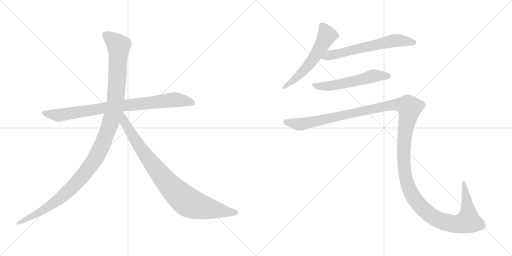
t = 0.00 s
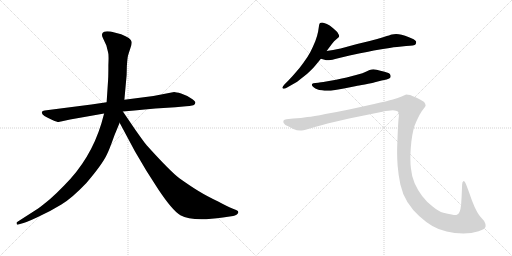
t = 5.34 s
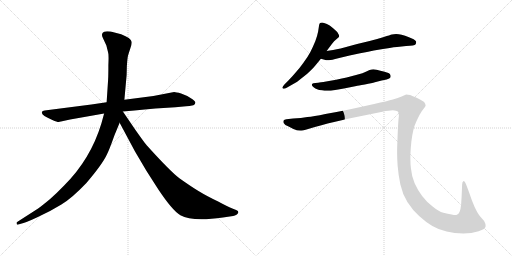
t = 5.59 s
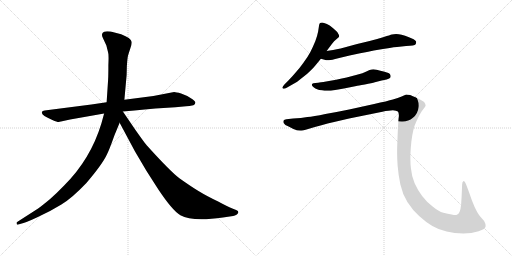
t = 5.83 s
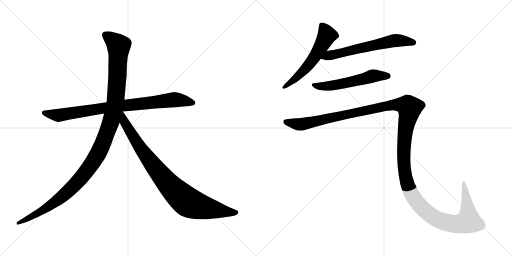
t = 6.08 s
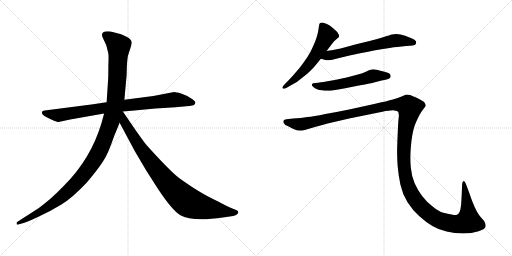
t = 6.85 s

The animated SVG that drew these frames (rendered in a browser with its animation timeline set to each time). Animation: 7 CSS @keyframes rules; one cycle of 6.85 s.

<svg version="1.1" viewBox="0 0 2048 1024" xmlns="http://www.w3.org/2000/svg">
  <g stroke="lightgray" stroke-dasharray="1,1" stroke-width="1" transform="scale(4, 4)">
    <line x1="0" y1="0" x2="256" y2="256"></line>
    <line x1="256" y1="0" x2="0" y2="256"></line>
    <line x1="128" y1="0" x2="128" y2="256"></line>
    <line x1="0" y1="128" x2="256" y2="128"></line>
    <line x1="256" y1="0" x2="512" y2="256"></line>
    <line x1="512" y1="0" x2="256" y2="256"></line>
    <line x1="384" y1="0" x2="384" y2="256"></line>
    <line x1="256" y1="128" x2="512" y2="128"></line>
  </g>
<g transform="scale(1, -1) translate(0, -850)">
   <style type="text/css">
    @keyframes keyframes0 {
      from {
       stroke: black;
       stroke-dashoffset: 858;
       stroke-width: 128;
       }
       74% {
       animation-timing-function: step-end;
       stroke: black;
       stroke-dashoffset: 0;
       stroke-width: 128;
       }
       to {
       stroke: black;
       stroke-width: 1024;
       }
       }
       #make-me-a-hanzi-animation-0 {
         animation: keyframes0 0.948242s both;
         animation-delay: 0.000000s;
         animation-timing-function: linear;
       }
    @keyframes keyframes1 {
      from {
       stroke: black;
       stroke-dashoffset: 1197;
       stroke-width: 128;
       }
       80% {
       animation-timing-function: step-end;
       stroke: black;
       stroke-dashoffset: 0;
       stroke-width: 128;
       }
       to {
       stroke: black;
       stroke-width: 1024;
       }
       }
       #make-me-a-hanzi-animation-1 {
         animation: keyframes1 1.224121s both;
         animation-delay: 0.948242s;
         animation-timing-function: linear;
       }
    @keyframes keyframes2 {
      from {
       stroke: black;
       stroke-dashoffset: 899;
       stroke-width: 128;
       }
       75% {
       animation-timing-function: step-end;
       stroke: black;
       stroke-dashoffset: 0;
       stroke-width: 128;
       }
       to {
       stroke: black;
       stroke-width: 1024;
       }
       }
       #make-me-a-hanzi-animation-2 {
         animation: keyframes2 0.981608s both;
         animation-delay: 2.172363s;
         animation-timing-function: linear;
       }
    @keyframes keyframes3 {
      from {
       stroke: black;
       stroke-dashoffset: 577;
       stroke-width: 128;
       }
       65% {
       animation-timing-function: step-end;
       stroke: black;
       stroke-dashoffset: 0;
       stroke-width: 128;
       }
       to {
       stroke: black;
       stroke-width: 1024;
       }
       }
       #make-me-a-hanzi-animation-3 {
         animation: keyframes3 0.719564s both;
         animation-delay: 3.153971s;
         animation-timing-function: linear;
       }
    @keyframes keyframes4 {
      from {
       stroke: black;
       stroke-dashoffset: 630;
       stroke-width: 128;
       }
       67% {
       animation-timing-function: step-end;
       stroke: black;
       stroke-dashoffset: 0;
       stroke-width: 128;
       }
       to {
       stroke: black;
       stroke-width: 1024;
       }
       }
       #make-me-a-hanzi-animation-4 {
         animation: keyframes4 0.762695s both;
         animation-delay: 3.873535s;
         animation-timing-function: linear;
       }
    @keyframes keyframes5 {
      from {
       stroke: black;
       stroke-dashoffset: 562;
       stroke-width: 128;
       }
       65% {
       animation-timing-function: step-end;
       stroke: black;
       stroke-dashoffset: 0;
       stroke-width: 128;
       }
       to {
       stroke: black;
       stroke-width: 1024;
       }
       }
       #make-me-a-hanzi-animation-5 {
         animation: keyframes5 0.707357s both;
         animation-delay: 4.636230s;
         animation-timing-function: linear;
       }
    @keyframes keyframes6 {
      from {
       stroke: black;
       stroke-dashoffset: 1545;
       stroke-width: 128;
       }
       83% {
       animation-timing-function: step-end;
       stroke: black;
       stroke-dashoffset: 0;
       stroke-width: 128;
       }
       to {
       stroke: black;
       stroke-width: 1024;
       }
       }
       #make-me-a-hanzi-animation-6 {
         animation: keyframes6 1.507324s both;
         animation-delay: 5.343587s;
         animation-timing-function: linear;
       }
</style>
<path d="M 365.5 432.0 L 178.5 408.0 Q 169.5 407.0 167.5 402.0 Q 163.5 389.0 209.5 370.0 Q 228.5 362.0 234.5 362.0 L 280.5 372.0 L 416.5 396.0 L 491.5 404.0 L 537.5 408.0 Q 578.5 413.0 621.5 416.0 L 701.5 421.0 L 744.5 425.0 Q 756.5 425.0 773.5 429.0 Q 780.5 432.0 781.5 439.0 Q 782.5 445.0 763.5 457.0 Q 745.5 469.0 724.5 476.0 Q 703.5 482.0 696.5 482.0 L 613.5 466.0 L 497.5 451.0 L 426.5 441.0 L 365.5 432.0 Z" fill="lightgray"></path> 
<path d="M 416.5 396.0 L 405.5 356.0 Q 362.5 214.0 257.5 109.0 Q 225.5 76.0 200.5 54.0 Q 165.5 25.0 152.5 16.0 L 68.5 -38.0 Q 65.5 -39.0 66.5 -45.0 Q 67.5 -50.0 73.5 -48.0 L 83.5 -45.0 Q 100.5 -42.0 151.5 -18.0 Q 203.5 6.0 245.5 32.0 Q 287.5 57.0 345.5 118.0 Q 410.5 194.0 428.5 234.0 Q 436.5 249.0 457.5 308.0 L 478.5 359.0 L 497.5 451.0 L 506.5 550.0 L 507.5 587.0 Q 509.5 616.0 511.5 625.0 Q 513.5 633.0 520.5 654.0 Q 528.5 674.0 526.5 683.0 Q 524.5 698.0 484.5 713.0 L 442.5 724.0 Q 422.5 726.0 416.5 723.0 Q 401.5 717.0 412.5 696.0 L 425.5 668.0 L 432.5 640.0 Q 435.5 632.0 433.5 590.0 Q 433.5 544.0 432.5 532.0 L 426.5 441.0 L 416.5 396.0 Z" fill="lightgray"></path> 
<path d="M 478.5 359.0 L 539.5 245.0 L 585.5 167.0 L 633.5 92.0 Q 689.5 8.0 721.5 -11.0 Q 769.5 -38.0 891.5 -20.0 L 932.5 -14.0 Q 939.5 -13.0 947.5 -8.0 Q 958.5 1.0 948.5 8.0 Q 945.5 10.0 929.5 16.0 Q 913.5 22.0 872.5 44.0 Q 826.5 66.0 795.5 85.0 Q 765.5 103.0 717.5 137.0 Q 680.5 165.0 588.5 267.0 Q 583.5 271.0 540.5 332.0 L 491.5 404.0 C 474.5 429.0 448.5 415.0 478.5 359.0 Z" fill="lightgray"></path> 
<path d="M 1306.5 646.0 L 1327.5 674.0 Q 1336.5 687.0 1345.5 693.0 Q 1354.5 700.0 1355.5 702.0 Q 1356.5 704.0 1356.5 706.0 Q 1356.5 710.0 1353.5 714.0 Q 1350.5 722.0 1341.5 729.0 Q 1333.5 737.0 1326.5 742.0 Q 1320.5 748.0 1307.5 754.0 Q 1294.5 760.0 1288.5 760.0 Q 1282.5 760.0 1280.5 758.0 Q 1277.5 756.0 1276.5 750.0 L 1272.5 724.0 Q 1269.5 708.0 1261.5 686.0 Q 1252.5 664.0 1241.5 642.0 Q 1229.5 620.0 1214.5 600.0 Q 1200.5 580.0 1182.5 560.0 Q 1164.5 539.0 1154.5 529.0 L 1138.5 513.0 Q 1129.5 503.0 1129.5 500.0 L 1129.5 499.0 Q 1130.5 496.0 1134.5 495.0 L 1135.5 495.0 Q 1139.5 495.0 1148.5 500.0 L 1176.5 516.0 Q 1185.5 520.0 1207.5 538.0 Q 1229.5 554.0 1240.5 566.0 Q 1252.5 577.0 1260.5 587.0 L 1283.5 615.0 L 1306.5 646.0 Z" fill="lightgray"></path> 
<path d="M 1283.5 615.0 L 1301.5 610.0 Q 1304.5 609.0 1309.5 609.0 Q 1315.5 609.0 1322.5 610.0 Q 1328.5 611.0 1340.5 614.0 Q 1352.5 618.0 1398.5 628.0 L 1440.5 637.0 Q 1467.5 642.0 1495.5 648.0 Q 1523.5 653.0 1558.5 658.0 Q 1593.5 664.0 1606.5 664.0 L 1624.5 666.0 Q 1658.5 667.0 1662.5 673.0 Q 1664.5 678.0 1664.5 681.0 L 1664.5 684.0 Q 1662.5 688.0 1654.5 693.0 Q 1646.5 697.0 1633.5 702.0 Q 1620.5 708.0 1606.5 711.0 Q 1594.5 714.0 1584.5 714.0 Q 1574.5 714.0 1567.5 712.0 Q 1560.5 710.0 1535.5 702.0 Q 1510.5 694.0 1478.5 686.0 L 1428.5 674.0 L 1362.5 656.0 Q 1346.5 653.0 1332.5 650.0 Q 1318.5 648.0 1306.5 646.0 C 1276.5 641.0 1254.5 623.0 1283.5 615.0 Z" fill="lightgray"></path> 
<path d="M 1546.5 532.0 Q 1559.5 536.0 1561.5 540.0 Q 1562.5 543.0 1562.5 545.0 Q 1562.5 549.0 1560.5 552.0 Q 1558.5 558.0 1538.5 563.0 Q 1520.5 568.0 1506.5 571.0 Q 1499.5 573.0 1493.5 573.0 Q 1489.5 573.0 1486.5 572.0 Q 1480.5 572.0 1465.5 564.0 Q 1450.5 557.0 1431.5 552.0 L 1386.5 540.0 Q 1359.5 534.0 1344.5 531.0 L 1304.5 524.0 Q 1280.5 520.0 1272.5 519.0 L 1261.5 518.0 Q 1251.5 517.0 1249.5 515.0 Q 1247.5 514.0 1247.5 511.0 L 1247.5 510.0 Q 1247.5 506.0 1254.5 501.0 Q 1261.5 496.0 1268.5 493.0 Q 1275.5 490.0 1287.5 489.0 Q 1298.5 487.0 1308.5 487.0 L 1313.5 487.0 Q 1322.5 487.0 1334.5 489.0 Q 1350.5 491.0 1375.5 496.0 L 1425.5 506.0 Q 1430.5 507.0 1459.5 512.0 Q 1488.5 518.0 1499.5 521.0 L 1526.5 528.0 L 1546.5 532.0 Z" fill="lightgray"></path> 
<path d="M 1145.5 373.0 Q 1136.5 372.0 1134.5 368.0 Q 1133.5 367.0 1133.5 364.0 Q 1133.5 362.0 1134.5 358.0 Q 1138.5 350.0 1154.5 344.0 L 1173.5 334.0 Q 1187.5 328.0 1200.5 328.0 L 1206.5 328.0 Q 1213.5 328.0 1222.5 331.0 L 1259.5 342.0 Q 1286.5 350.0 1310.5 356.0 L 1396.5 376.0 L 1529.5 403.0 Q 1556.5 409.0 1571.5 409.0 Q 1585.5 408.0 1591.5 404.0 Q 1595.5 400.0 1595.5 388.0 Q 1595.5 384.0 1594.5 378.0 Q 1592.5 358.0 1590.5 309.0 Q 1588.5 259.0 1588.5 252.0 L 1588.5 237.0 Q 1588.5 215.0 1590.5 187.0 Q 1593.5 150.0 1601.5 112.0 Q 1609.5 75.0 1629.5 42.0 Q 1650.5 9.0 1676.5 -14.0 Q 1702.5 -38.0 1729.5 -54.0 Q 1756.5 -70.0 1786.5 -76.0 Q 1817.5 -83.0 1853.5 -84.0 Q 1886.5 -84.0 1914.5 -75.0 Q 1942.5 -66.0 1942.5 -55.0 Q 1942.5 -44.0 1936.5 -34.0 L 1922.5 -18.0 Q 1911.5 -6.0 1898.5 22.0 Q 1886.5 49.0 1876.5 80.0 L 1864.5 112.0 Q 1859.5 126.0 1855.5 126.0 L 1854.5 126.0 Q 1848.5 124.0 1848.5 112.0 L 1846.5 64.0 L 1844.5 32.0 Q 1842.5 12.0 1838.5 3.0 Q 1834.5 -6.0 1827.5 -9.0 Q 1825.5 -10.0 1821.5 -10.0 Q 1816.5 -10.0 1806.5 -8.0 Q 1791.5 -6.0 1773.5 -1.0 Q 1754.5 4.0 1730.5 24.0 Q 1706.5 42.0 1688.5 66.0 Q 1670.5 90.0 1658.5 117.0 Q 1646.5 145.0 1643.5 178.0 Q 1641.5 194.0 1641.5 215.0 L 1641.5 229.0 Q 1642.5 258.0 1645.5 284.0 Q 1648.5 310.0 1653.5 330.0 Q 1658.5 350.0 1664.5 362.0 Q 1670.5 376.0 1678.5 391.0 Q 1686.5 406.0 1694.5 415.0 Q 1702.5 424.0 1702.5 428.0 Q 1702.5 434.0 1696.5 442.0 Q 1688.5 448.0 1668.5 458.0 Q 1648.5 467.0 1640.5 470.0 Q 1631.5 472.0 1624.5 472.0 Q 1620.5 470.0 1606.5 464.0 Q 1592.5 458.0 1571.5 452.0 Q 1550.5 446.0 1496.5 434.0 L 1396.5 412.0 Q 1348.5 402.0 1301.5 394.0 Q 1253.5 384.0 1229.5 382.0 Q 1205.5 378.0 1172.5 376.0 L 1145.5 373.0 Z" fill="lightgray"></path> 
      <clipPath id="make-me-a-hanzi-clip-0">
      <path d="M 365.5 432.0 L 178.5 408.0 Q 169.5 407.0 167.5 402.0 Q 163.5 389.0 209.5 370.0 Q 228.5 362.0 234.5 362.0 L 280.5 372.0 L 416.5 396.0 L 491.5 404.0 L 537.5 408.0 Q 578.5 413.0 621.5 416.0 L 701.5 421.0 L 744.5 425.0 Q 756.5 425.0 773.5 429.0 Q 780.5 432.0 781.5 439.0 Q 782.5 445.0 763.5 457.0 Q 745.5 469.0 724.5 476.0 Q 703.5 482.0 696.5 482.0 L 613.5 466.0 L 497.5 451.0 L 426.5 441.0 L 365.5 432.0 Z" fill="lightgray"></path>
      </clipPath>
      <path clip-path="url(#make-me-a-hanzi-clip-0)" d="M 175.5 400.0 L 235.5 389.0 L 493.5 428.0 L 697.5 451.0 L 771.5 439.0 " fill="none" id="make-me-a-hanzi-animation-0" stroke-dasharray="730 1460" stroke-linecap="round"></path>

      <clipPath id="make-me-a-hanzi-clip-1">
      <path d="M 416.5 396.0 L 405.5 356.0 Q 362.5 214.0 257.5 109.0 Q 225.5 76.0 200.5 54.0 Q 165.5 25.0 152.5 16.0 L 68.5 -38.0 Q 65.5 -39.0 66.5 -45.0 Q 67.5 -50.0 73.5 -48.0 L 83.5 -45.0 Q 100.5 -42.0 151.5 -18.0 Q 203.5 6.0 245.5 32.0 Q 287.5 57.0 345.5 118.0 Q 410.5 194.0 428.5 234.0 Q 436.5 249.0 457.5 308.0 L 478.5 359.0 L 497.5 451.0 L 506.5 550.0 L 507.5 587.0 Q 509.5 616.0 511.5 625.0 Q 513.5 633.0 520.5 654.0 Q 528.5 674.0 526.5 683.0 Q 524.5 698.0 484.5 713.0 L 442.5 724.0 Q 422.5 726.0 416.5 723.0 Q 401.5 717.0 412.5 696.0 L 425.5 668.0 L 432.5 640.0 Q 435.5 632.0 433.5 590.0 Q 433.5 544.0 432.5 532.0 L 426.5 441.0 L 416.5 396.0 Z" fill="lightgray"></path>
      </clipPath>
      <path clip-path="url(#make-me-a-hanzi-clip-1)" d="M 423.5 708.0 L 474.5 667.0 L 470.5 557.0 L 462.5 450.0 L 450.5 389.0 L 400.5 252.0 L 354.5 176.0 L 264.5 77.0 L 179.5 14.0 L 71.5 -43.0 " fill="none" id="make-me-a-hanzi-animation-1" stroke-dasharray="1069 2138" stroke-linecap="round"></path>

      <clipPath id="make-me-a-hanzi-clip-2">
      <path d="M 478.5 359.0 L 539.5 245.0 L 585.5 167.0 L 633.5 92.0 Q 689.5 8.0 721.5 -11.0 Q 769.5 -38.0 891.5 -20.0 L 932.5 -14.0 Q 939.5 -13.0 947.5 -8.0 Q 958.5 1.0 948.5 8.0 Q 945.5 10.0 929.5 16.0 Q 913.5 22.0 872.5 44.0 Q 826.5 66.0 795.5 85.0 Q 765.5 103.0 717.5 137.0 Q 680.5 165.0 588.5 267.0 Q 583.5 271.0 540.5 332.0 L 491.5 404.0 C 474.5 429.0 448.5 415.0 478.5 359.0 Z" fill="lightgray"></path>
      </clipPath>
      <path clip-path="url(#make-me-a-hanzi-clip-2)" d="M 490.5 395.0 L 497.5 361.0 L 583.5 227.0 L 656.5 133.0 L 726.5 61.0 L 762.5 36.0 L 804.5 22.0 L 944.5 0.0 " fill="none" id="make-me-a-hanzi-animation-2" stroke-dasharray="771 1542" stroke-linecap="round"></path>

      <clipPath id="make-me-a-hanzi-clip-3">
      <path d="M 1306.5 646.0 L 1327.5 674.0 Q 1336.5 687.0 1345.5 693.0 Q 1354.5 700.0 1355.5 702.0 Q 1356.5 704.0 1356.5 706.0 Q 1356.5 710.0 1353.5 714.0 Q 1350.5 722.0 1341.5 729.0 Q 1333.5 737.0 1326.5 742.0 Q 1320.5 748.0 1307.5 754.0 Q 1294.5 760.0 1288.5 760.0 Q 1282.5 760.0 1280.5 758.0 Q 1277.5 756.0 1276.5 750.0 L 1272.5 724.0 Q 1269.5 708.0 1261.5 686.0 Q 1252.5 664.0 1241.5 642.0 Q 1229.5 620.0 1214.5 600.0 Q 1200.5 580.0 1182.5 560.0 Q 1164.5 539.0 1154.5 529.0 L 1138.5 513.0 Q 1129.5 503.0 1129.5 500.0 L 1129.5 499.0 Q 1130.5 496.0 1134.5 495.0 L 1135.5 495.0 Q 1139.5 495.0 1148.5 500.0 L 1176.5 516.0 Q 1185.5 520.0 1207.5 538.0 Q 1229.5 554.0 1240.5 566.0 Q 1252.5 577.0 1260.5 587.0 L 1283.5 615.0 L 1306.5 646.0 Z" fill="lightgray"></path>
      </clipPath>
      <path clip-path="url(#make-me-a-hanzi-clip-3)" d="M 1286.5 750.0 L 1307.5 709.0 L 1273.5 646.0 L 1204.5 556.0 L 1134.5 500.0 " fill="none" id="make-me-a-hanzi-animation-3" stroke-dasharray="449 898" stroke-linecap="round"></path>

      <clipPath id="make-me-a-hanzi-clip-4">
      <path d="M 1283.5 615.0 L 1301.5 610.0 Q 1304.5 609.0 1309.5 609.0 Q 1315.5 609.0 1322.5 610.0 Q 1328.5 611.0 1340.5 614.0 Q 1352.5 618.0 1398.5 628.0 L 1440.5 637.0 Q 1467.5 642.0 1495.5 648.0 Q 1523.5 653.0 1558.5 658.0 Q 1593.5 664.0 1606.5 664.0 L 1624.5 666.0 Q 1658.5 667.0 1662.5 673.0 Q 1664.5 678.0 1664.5 681.0 L 1664.5 684.0 Q 1662.5 688.0 1654.5 693.0 Q 1646.5 697.0 1633.5 702.0 Q 1620.5 708.0 1606.5 711.0 Q 1594.5 714.0 1584.5 714.0 Q 1574.5 714.0 1567.5 712.0 Q 1560.5 710.0 1535.5 702.0 Q 1510.5 694.0 1478.5 686.0 L 1428.5 674.0 L 1362.5 656.0 Q 1346.5 653.0 1332.5 650.0 Q 1318.5 648.0 1306.5 646.0 C 1276.5 641.0 1254.5 623.0 1283.5 615.0 Z" fill="lightgray"></path>
      </clipPath>
      <path clip-path="url(#make-me-a-hanzi-clip-4)" d="M 1289.5 619.0 L 1581.5 688.0 L 1654.5 679.0 " fill="none" id="make-me-a-hanzi-animation-4" stroke-dasharray="502 1004" stroke-linecap="round"></path>

      <clipPath id="make-me-a-hanzi-clip-5">
      <path d="M 1546.5 532.0 Q 1559.5 536.0 1561.5 540.0 Q 1562.5 543.0 1562.5 545.0 Q 1562.5 549.0 1560.5 552.0 Q 1558.5 558.0 1538.5 563.0 Q 1520.5 568.0 1506.5 571.0 Q 1499.5 573.0 1493.5 573.0 Q 1489.5 573.0 1486.5 572.0 Q 1480.5 572.0 1465.5 564.0 Q 1450.5 557.0 1431.5 552.0 L 1386.5 540.0 Q 1359.5 534.0 1344.5 531.0 L 1304.5 524.0 Q 1280.5 520.0 1272.5 519.0 L 1261.5 518.0 Q 1251.5 517.0 1249.5 515.0 Q 1247.5 514.0 1247.5 511.0 L 1247.5 510.0 Q 1247.5 506.0 1254.5 501.0 Q 1261.5 496.0 1268.5 493.0 Q 1275.5 490.0 1287.5 489.0 Q 1298.5 487.0 1308.5 487.0 L 1313.5 487.0 Q 1322.5 487.0 1334.5 489.0 Q 1350.5 491.0 1375.5 496.0 L 1425.5 506.0 Q 1430.5 507.0 1459.5 512.0 Q 1488.5 518.0 1499.5 521.0 L 1526.5 528.0 L 1546.5 532.0 Z" fill="lightgray"></path>
      </clipPath>
      <path clip-path="url(#make-me-a-hanzi-clip-5)" d="M 1253.5 511.0 L 1276.5 505.0 L 1317.5 506.0 L 1493.5 547.0 L 1553.5 544.0 " fill="none" id="make-me-a-hanzi-animation-5" stroke-dasharray="434 868" stroke-linecap="round"></path>

      <clipPath id="make-me-a-hanzi-clip-6">
      <path d="M 1145.5 373.0 Q 1136.5 372.0 1134.5 368.0 Q 1133.5 367.0 1133.5 364.0 Q 1133.5 362.0 1134.5 358.0 Q 1138.5 350.0 1154.5 344.0 L 1173.5 334.0 Q 1187.5 328.0 1200.5 328.0 L 1206.5 328.0 Q 1213.5 328.0 1222.5 331.0 L 1259.5 342.0 Q 1286.5 350.0 1310.5 356.0 L 1396.5 376.0 L 1529.5 403.0 Q 1556.5 409.0 1571.5 409.0 Q 1585.5 408.0 1591.5 404.0 Q 1595.5 400.0 1595.5 388.0 Q 1595.5 384.0 1594.5 378.0 Q 1592.5 358.0 1590.5 309.0 Q 1588.5 259.0 1588.5 252.0 L 1588.5 237.0 Q 1588.5 215.0 1590.5 187.0 Q 1593.5 150.0 1601.5 112.0 Q 1609.5 75.0 1629.5 42.0 Q 1650.5 9.0 1676.5 -14.0 Q 1702.5 -38.0 1729.5 -54.0 Q 1756.5 -70.0 1786.5 -76.0 Q 1817.5 -83.0 1853.5 -84.0 Q 1886.5 -84.0 1914.5 -75.0 Q 1942.5 -66.0 1942.5 -55.0 Q 1942.5 -44.0 1936.5 -34.0 L 1922.5 -18.0 Q 1911.5 -6.0 1898.5 22.0 Q 1886.5 49.0 1876.5 80.0 L 1864.5 112.0 Q 1859.5 126.0 1855.5 126.0 L 1854.5 126.0 Q 1848.5 124.0 1848.5 112.0 L 1846.5 64.0 L 1844.5 32.0 Q 1842.5 12.0 1838.5 3.0 Q 1834.5 -6.0 1827.5 -9.0 Q 1825.5 -10.0 1821.5 -10.0 Q 1816.5 -10.0 1806.5 -8.0 Q 1791.5 -6.0 1773.5 -1.0 Q 1754.5 4.0 1730.5 24.0 Q 1706.5 42.0 1688.5 66.0 Q 1670.5 90.0 1658.5 117.0 Q 1646.5 145.0 1643.5 178.0 Q 1641.5 194.0 1641.5 215.0 L 1641.5 229.0 Q 1642.5 258.0 1645.5 284.0 Q 1648.5 310.0 1653.5 330.0 Q 1658.5 350.0 1664.5 362.0 Q 1670.5 376.0 1678.5 391.0 Q 1686.5 406.0 1694.5 415.0 Q 1702.5 424.0 1702.5 428.0 Q 1702.5 434.0 1696.5 442.0 Q 1688.5 448.0 1668.5 458.0 Q 1648.5 467.0 1640.5 470.0 Q 1631.5 472.0 1624.5 472.0 Q 1620.5 470.0 1606.5 464.0 Q 1592.5 458.0 1571.5 452.0 Q 1550.5 446.0 1496.5 434.0 L 1396.5 412.0 Q 1348.5 402.0 1301.5 394.0 Q 1253.5 384.0 1229.5 382.0 Q 1205.5 378.0 1172.5 376.0 L 1145.5 373.0 Z" fill="lightgray"></path>
      </clipPath>
      <path clip-path="url(#make-me-a-hanzi-clip-6)" d="M 1143.5 364.0 L 1207.5 353.0 L 1572.5 431.0 L 1630.5 426.0 L 1638.5 419.0 L 1619.5 317.0 L 1617.5 181.0 L 1630.5 111.0 L 1659.5 53.0 L 1704.5 4.0 L 1751.5 -29.0 L 1811.5 -45.0 L 1860.5 -40.0 L 1873.5 -34.0 L 1873.5 -24.0 L 1855.5 121.0 " fill="none" id="make-me-a-hanzi-animation-6" stroke-dasharray="1417 2834" stroke-linecap="round"></path>

</g>
</svg>
